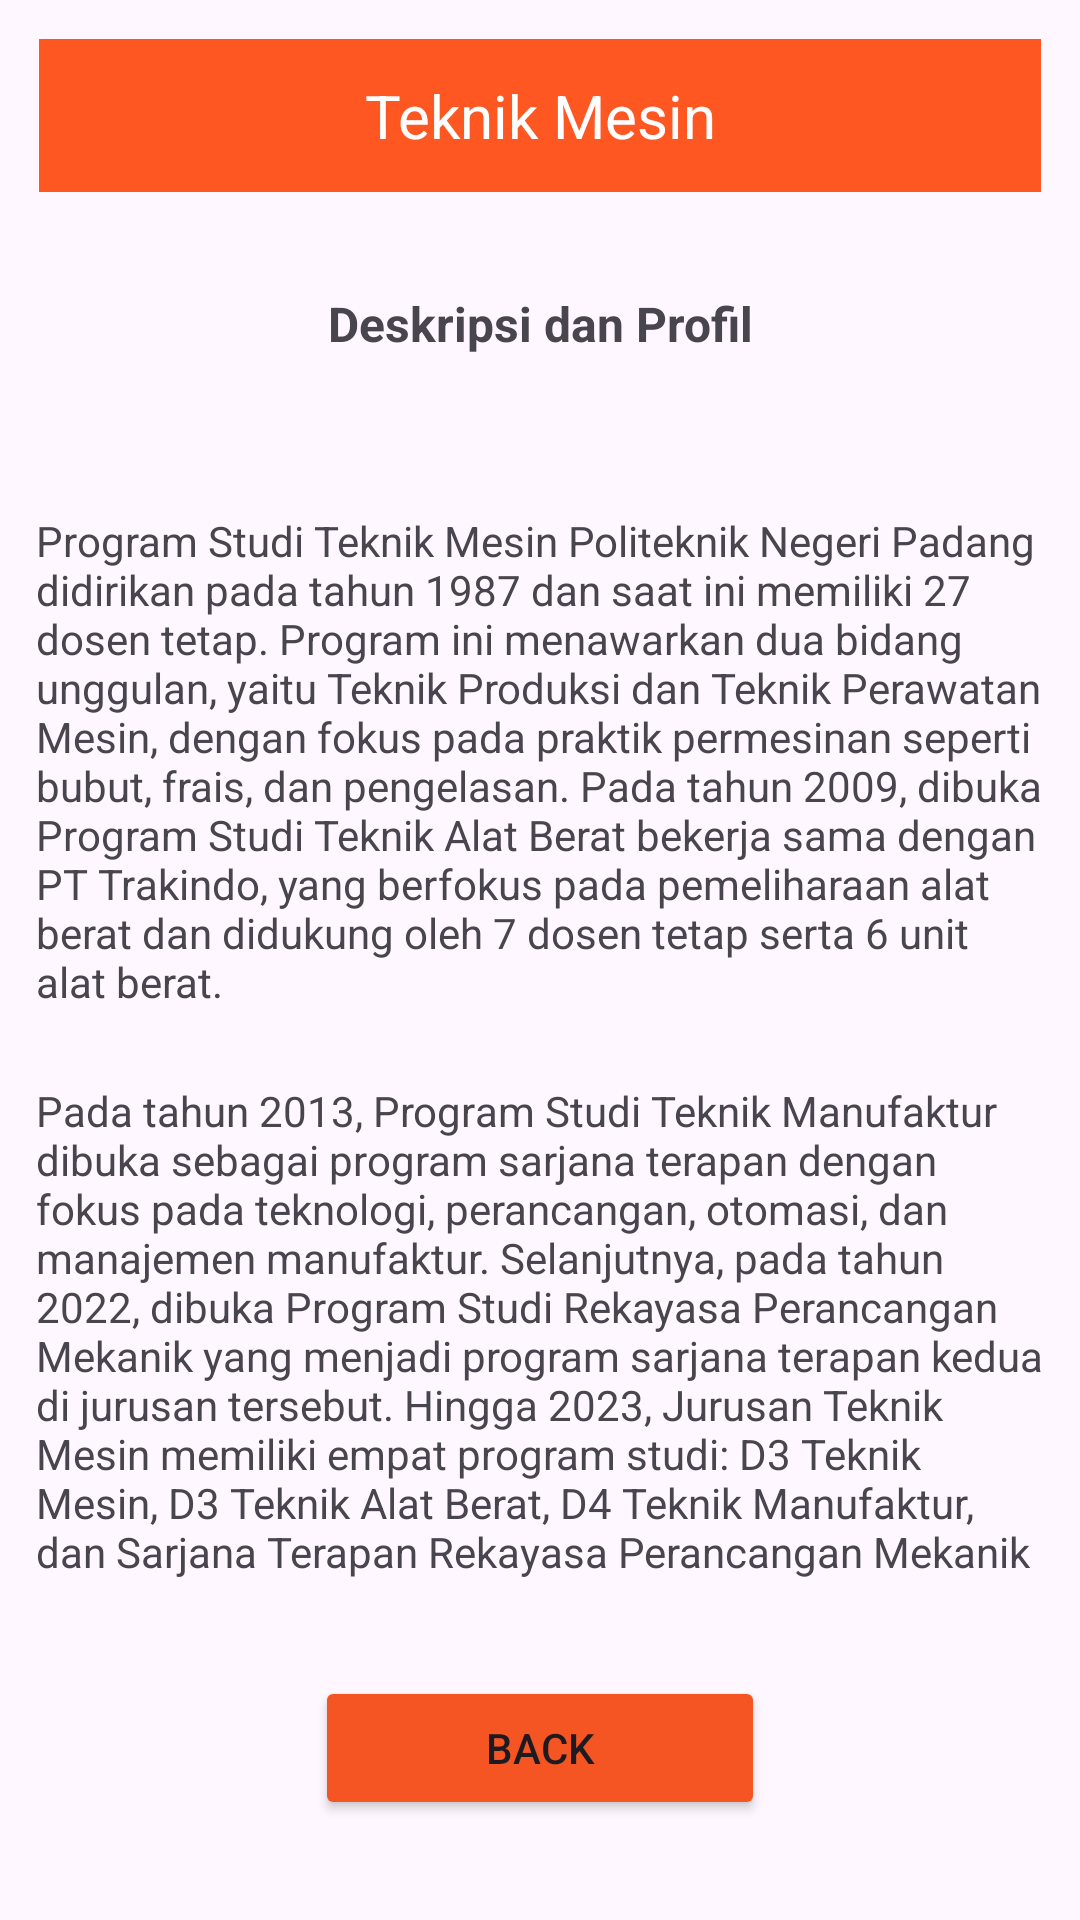

Layout XML and referenced resources for this Android screen:
<!-- AndroidManifest.xml: application theme Theme.Apk_politeknik -->
<!-- res/layout/activity_tm.xml -->
<?xml version="1.0" encoding="utf-8"?>
<androidx.constraintlayout.widget.ConstraintLayout xmlns:android="http://schemas.android.com/apk/res/android"
    xmlns:app="http://schemas.android.com/apk/res-auto"
    xmlns:tools="http://schemas.android.com/tools"
    android:id="@+id/main"
    android:layout_width="match_parent"
    android:layout_height="match_parent"
    tools:context=".TM">

    <androidx.constraintlayout.widget.ConstraintLayout
        android:layout_width="match_parent"
        android:layout_height="match_parent">

        <LinearLayout
            android:layout_width="match_parent"
            android:layout_height="match_parent"
            android:orientation="vertical">

            <TextView
                android:id="@+id/textView7"
                android:layout_width="match_parent"
                android:layout_height="wrap_content"
                android:layout_margin="13dp"
                android:background="#FF5722"
                android:gravity="center"
                android:padding="12dp"
                android:text="Teknik Mesin"
                android:textColor="#FFFFFF"
                android:textSize="20sp" />

            <TextView
                android:id="@+id/textView8"
                android:layout_width="match_parent"
                android:layout_height="wrap_content"
                android:layout_marginTop="20dp"
                android:gravity="center"
                android:text="Deskripsi dan Profil"
                android:textSize="16sp"
                android:textStyle="bold" />

            <TextView
                android:id="@+id/textView9"
                android:layout_width="match_parent"
                android:layout_height="wrap_content"
                android:layout_marginTop="40dp"
                android:padding="12dp"
                android:text="Program Studi Teknik Mesin Politeknik Negeri Padang didirikan pada tahun 1987 dan saat ini memiliki 27 dosen tetap. Program ini menawarkan dua bidang unggulan, yaitu Teknik Produksi dan Teknik Perawatan Mesin, dengan fokus pada praktik permesinan seperti bubut, frais, dan pengelasan. Pada tahun 2009, dibuka Program Studi Teknik Alat Berat bekerja sama dengan PT Trakindo, yang berfokus pada pemeliharaan alat berat dan didukung oleh 7 dosen tetap serta 6 unit alat berat." />

            <TextView
                android:id="@+id/textView10"
                android:layout_width="match_parent"
                android:layout_height="wrap_content"
                android:padding="12dp"
                android:text="Pada tahun 2013, Program Studi Teknik Manufaktur dibuka sebagai program sarjana terapan dengan fokus pada teknologi, perancangan, otomasi, dan manajemen manufaktur. Selanjutnya, pada tahun 2022, dibuka Program Studi Rekayasa Perancangan Mekanik yang menjadi program sarjana terapan kedua di jurusan tersebut. Hingga 2023, Jurusan Teknik Mesin memiliki empat program studi: D3 Teknik Mesin, D3 Teknik Alat Berat, D4 Teknik Manufaktur, dan Sarjana Terapan Rekayasa Perancangan Mekanik" />

            <Button
                android:id="@+id/back2"
                android:layout_width="150dp"
                android:layout_height="wrap_content"
                android:layout_gravity="center"
                android:layout_marginTop="20dp"
                android:backgroundTint="#F45523"
                android:text="Back" />
        </LinearLayout>
    </androidx.constraintlayout.widget.ConstraintLayout>
</androidx.constraintlayout.widget.ConstraintLayout>
<!-- resources referenced by this layout -->
<resources>
  <style name="Theme.Apk_politeknik" parent="Base.Theme.Apk_politeknik" />
  <style name="Base.Theme.Apk_politeknik" parent="Theme.Material3.DayNight.NoActionBar">
          
          
      </style>
</resources>
